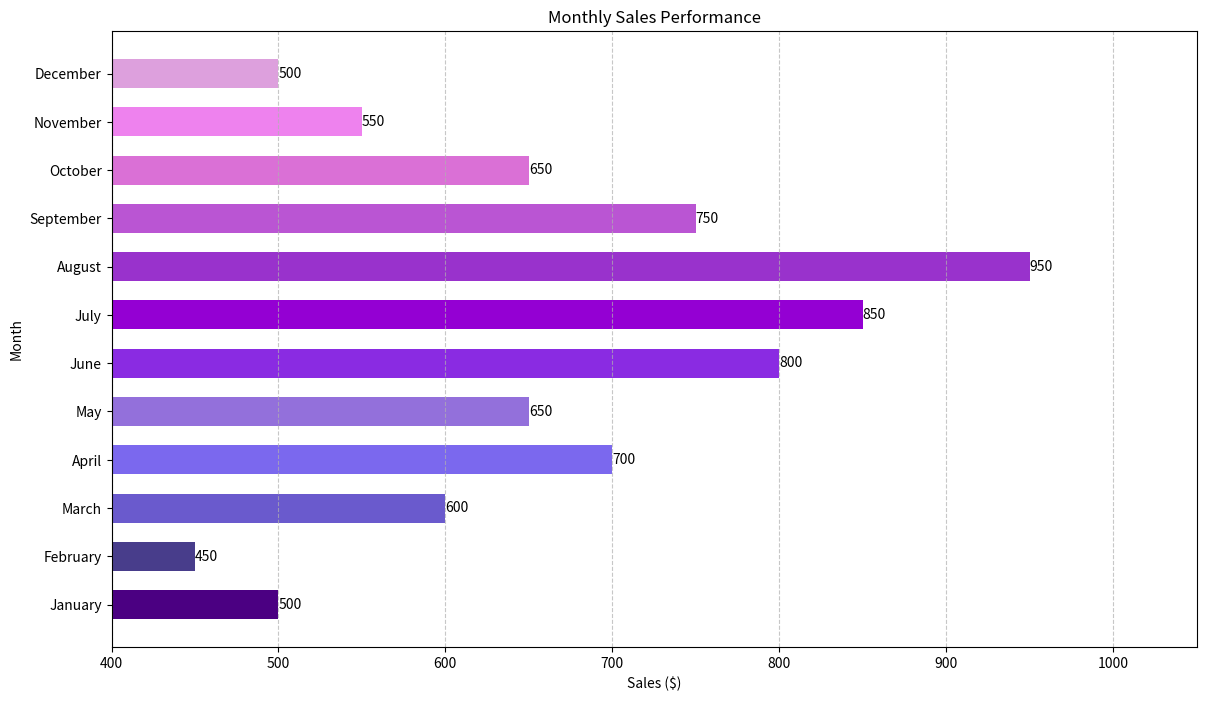

Write the Python code that produced this figure.

import matplotlib.pyplot as plt

# Data
months = ['January', 'February', 'March', 'April', 'May', 'June', 'July', 'August', 'September', 'October', 'November', 'December']
sales = [500, 450, 600, 700, 650, 800, 850, 950, 750, 650, 550, 500]

# Color codes for each bar
colors = ['#4B0082', '#483D8B', '#6A5ACD', '#7B68EE', '#9370DB', '#8A2BE2', '#9400D3', '#9932CC', '#BA55D3', '#DA70D6', '#EE82EE', '#DDA0DD']

# Bar width
bar_width = 0.6

# Create horizontal bar chart
plt.figure(figsize=(14, 8))
bar_container = plt.barh(months, sales, color=colors, height=bar_width)

# Add data labels
for bar in bar_container:
    width = bar.get_width()
    plt.text(width, bar.get_y() + bar.get_height()/2, f'{width}', ha='left', va='center')

# Title and labels
plt.title('Monthly Sales Performance')
plt.xlabel('Sales ($)')
plt.ylabel('Month')

# Customize the grid
plt.grid(axis='x', linestyle='--', alpha=0.7)

# Set y-axis limits to start from 400
plt.xlim(400, max(sales) + 100)

# Show plot
plt.show()
